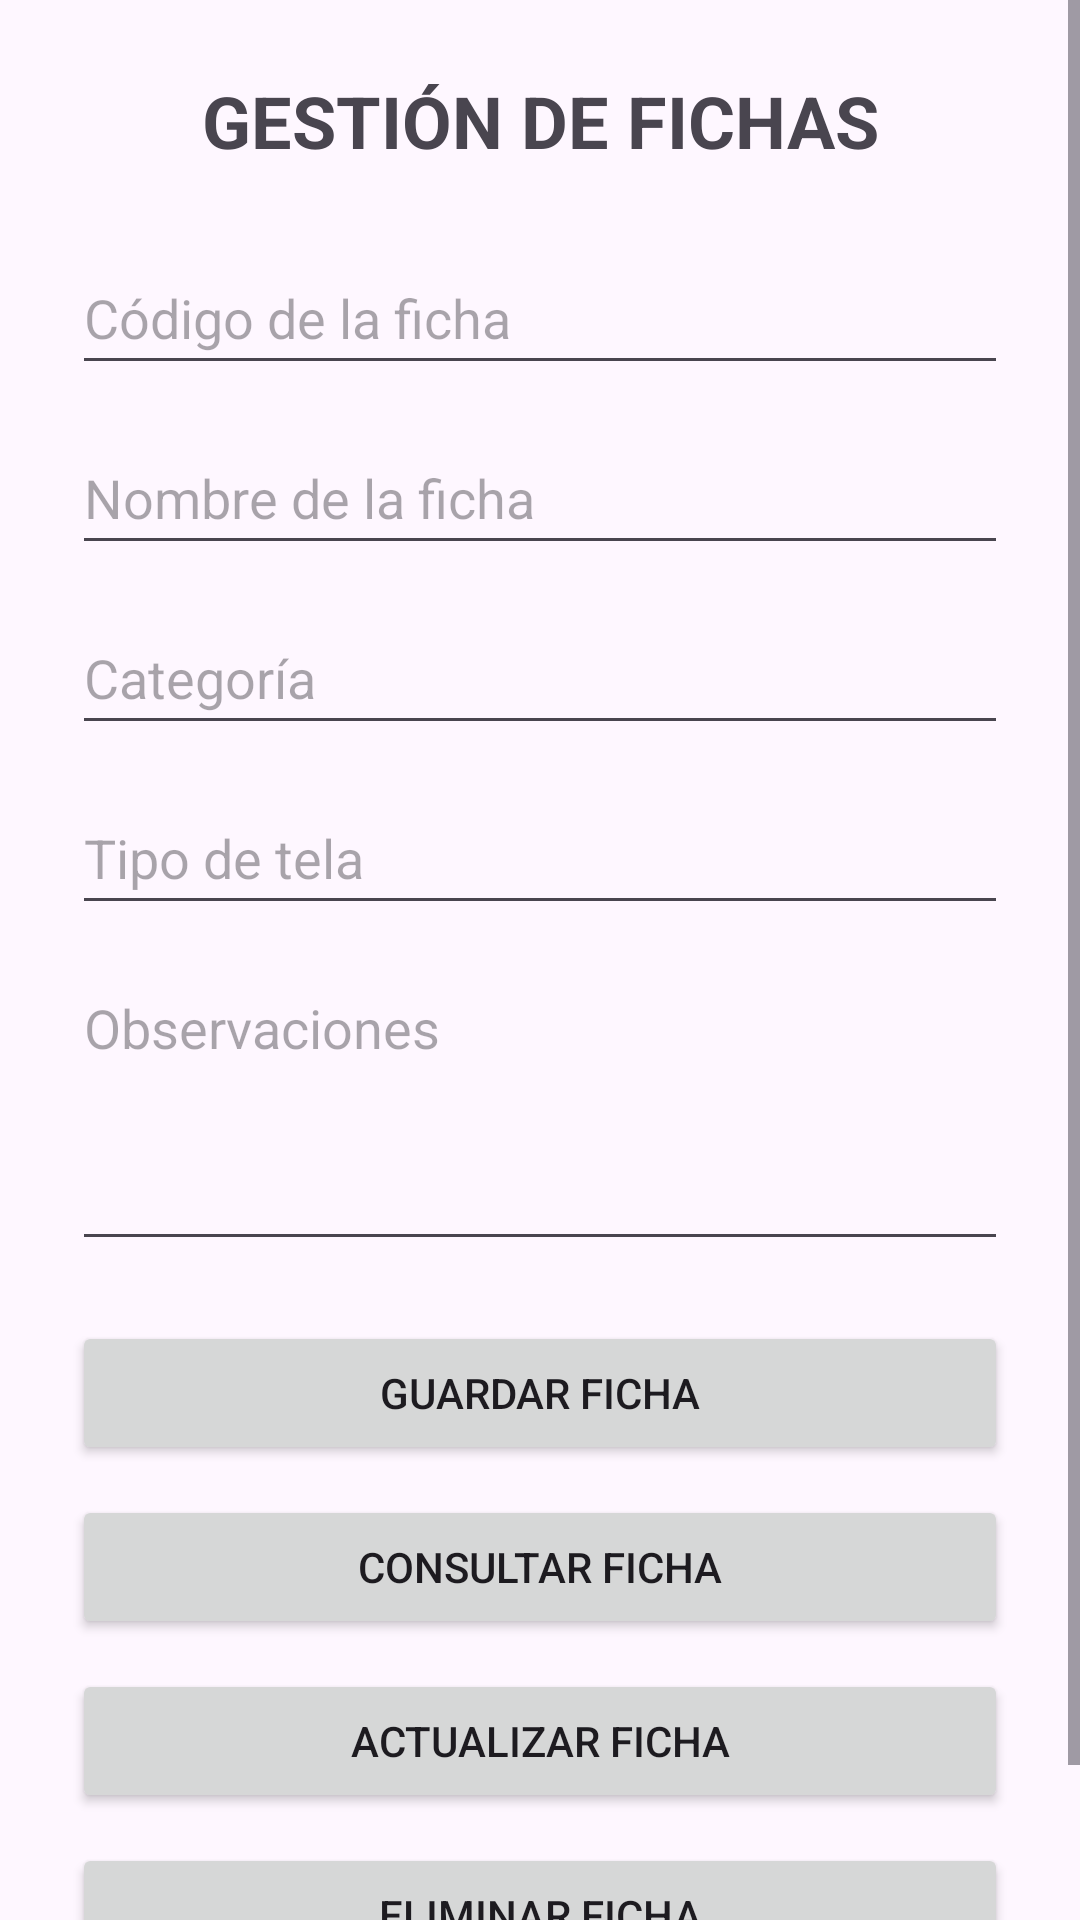

Here is an Android app screen rendered from its layout file. Give the layout XML and the strings, colors and styles it references.
<!-- AndroidManifest.xml: application theme Theme.SistemaFichas -->
<!-- res/layout/activity_fichas.xml -->
<?xml version="1.0" encoding="utf-8"?>
<ScrollView xmlns:android="http://schemas.android.com/apk/res/android"
    android:layout_width="match_parent"
    android:layout_height="match_parent">

    <LinearLayout
        android:layout_width="match_parent"
        android:layout_height="wrap_content"
        android:orientation="vertical"
        android:padding="24dp">

        <TextView
            android:layout_width="match_parent"
            android:layout_height="wrap_content"
            android:text="GESTIÓN DE FICHAS"
            android:textSize="24sp"
            android:textStyle="bold"
            android:gravity="center"
            android:layout_marginBottom="24dp" />

        <EditText
            android:id="@+id/edtCodigoFicha"
            android:layout_width="match_parent"
            android:layout_height="48dp"
            android:hint="Código de la ficha"
            android:inputType="text"
            android:layout_marginBottom="12dp" />

        <EditText
            android:id="@+id/edtNombreFicha"
            android:layout_width="match_parent"
            android:layout_height="48dp"
            android:hint="Nombre de la ficha"
            android:inputType="text"
            android:layout_marginBottom="12dp" />

        <EditText
            android:id="@+id/edtCategoriaFicha"
            android:layout_width="match_parent"
            android:layout_height="48dp"
            android:hint="Categoría"
            android:inputType="text"
            android:layout_marginBottom="12dp" />

        <EditText
            android:id="@+id/edtTelaFicha"
            android:layout_width="match_parent"
            android:layout_height="48dp"
            android:hint="Tipo de tela"
            android:inputType="text"
            android:layout_marginBottom="12dp" />

        <EditText
            android:id="@+id/edtObservacionesFicha"
            android:layout_width="match_parent"
            android:layout_height="100dp"
            android:hint="Observaciones"
            android:gravity="top"
            android:inputType="textMultiLine"
            android:layout_marginBottom="20dp" />

        <Button
            android:id="@+id/btnGuardarFicha"
            android:layout_width="match_parent"
            android:layout_height="48dp"
            android:text="GUARDAR FICHA"
            android:layout_marginBottom="10dp" />

        <Button
            android:id="@+id/btnConsultarFicha"
            android:layout_width="match_parent"
            android:layout_height="48dp"
            android:text="CONSULTAR FICHA"
            android:layout_marginBottom="10dp" />

        <Button
            android:id="@+id/btnActualizarFicha"
            android:layout_width="match_parent"
            android:layout_height="48dp"
            android:text="ACTUALIZAR FICHA"
            android:layout_marginBottom="10dp" />

        <Button
            android:id="@+id/btnEliminarFicha"
            android:layout_width="match_parent"
            android:layout_height="48dp"
            android:text="ELIMINAR FICHA"
            android:layout_marginBottom="10dp" />

    </LinearLayout>

</ScrollView>
<!-- resources referenced by this layout -->
<resources>
  <style name="Theme.SistemaFichas" parent="Base.Theme.SistemaFichas" />
  <style name="Base.Theme.SistemaFichas" parent="Theme.Material3.DayNight.NoActionBar">
          
          
      </style>
</resources>
